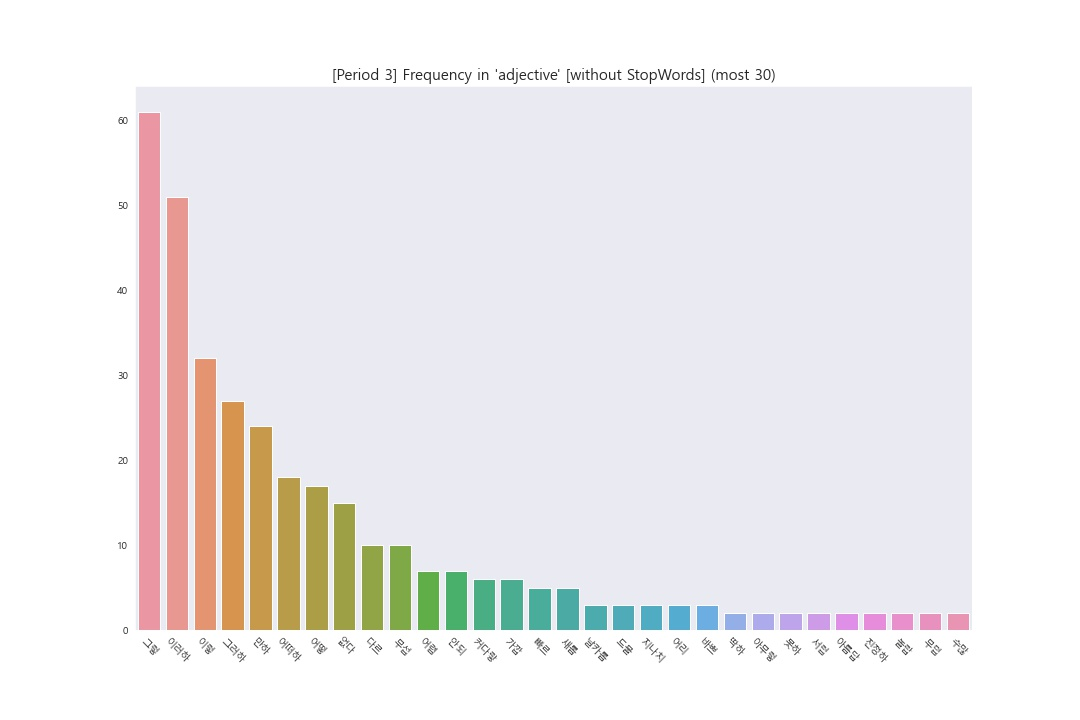

The file beside this chart, header and first rows:
Term, Frequency
그렇, 61
이러하, 51
이렇, 32
그러하, 27
만하, 24
어떠하, 18
어떻, 17
없다, 15
다르, 10
무섭, 10
어렵, 7
안되, 7
커다랗, 6
가깝, 6
빠르, 5
새롭, 5
날카롭, 3
드물, 3
지나치, 3
어리, 3
바쁘, 3
딱하, 2
아무렇, 2
못하, 2
서럽, 2
아름답, 2
진정하, 2
놀랍, 2
무덥, 2
수많, 2
